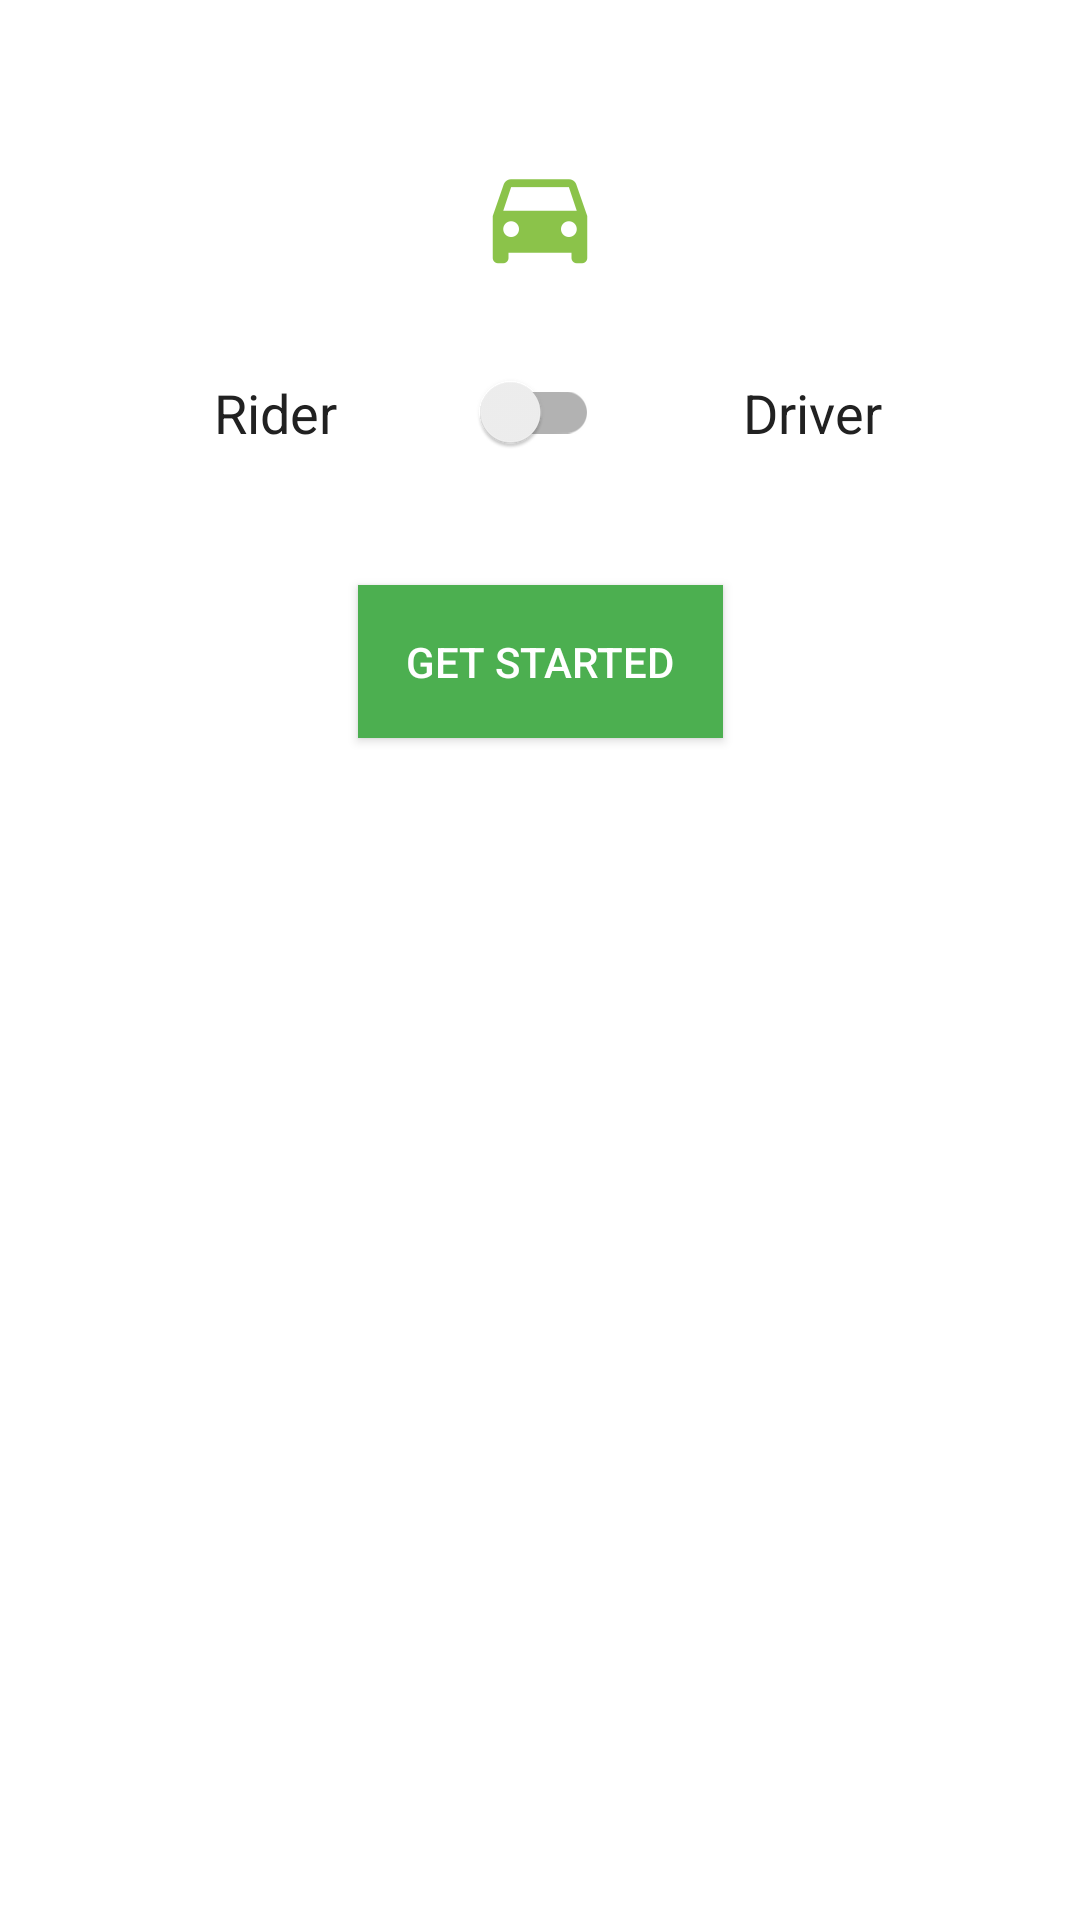

Write the Android layout XML for this screen, with the resource values it uses.
<!-- AndroidManifest.xml: application theme AppTheme -->
<!-- res/layout/activity_main.xml -->
<androidx.constraintlayout.widget.ConstraintLayout
    xmlns:android="http://schemas.android.com/apk/res/android"
    xmlns:app="http://schemas.android.com/apk/res-auto"
    xmlns:tools="http://schemas.android.com/tools"
    android:layout_width="match_parent"
    android:layout_height="match_parent"
    android:paddingLeft="@dimen/activity_horizontal_margin"
    android:background="@color/colorBackground"
    android:paddingTop="@dimen/activity_vertical_margin"
    android:paddingRight="@dimen/activity_horizontal_margin"
    android:paddingBottom="@dimen/activity_vertical_margin"
    tools:context=".MainActivity">

    <ImageView
        android:id="@+id/logo_image_view"
        android:layout_width="wrap_content"
        android:layout_height="wrap_content"
        android:contentDescription="@string/logo_image"
        android:layout_margin="@dimen/padding_large"
        android:src="@mipmap/ic_launcher"
        app:layout_constraintEnd_toEndOf="parent"
        app:layout_constraintStart_toStartOf="parent"
        app:layout_constraintTop_toTopOf="parent" />

    <TextView
        android:id="@+id/rider_switch_text_view"
        android:layout_width="wrap_content"
        android:layout_height="wrap_content"
        android:paddingRight="@dimen/default_padding"
        android:text="@string/rider"
        android:textAppearance="@style/TextAppearance.AppCompat.Medium"
        android:textColor="@color/colorTextPrimary"
        app:layout_constraintBottom_toBottomOf="@id/rider_driver_switch"
        app:layout_constraintEnd_toStartOf="@id/rider_driver_switch"
        app:layout_constraintTop_toTopOf="@id/rider_driver_switch" />

    <androidx.appcompat.widget.SwitchCompat
        android:id="@+id/rider_driver_switch"
        android:layout_width="wrap_content"
        android:layout_height="wrap_content"
        android:checked="false"
        android:padding="@dimen/padding_large"
        android:textOff="@string/driver"
        android:textOn="@string/rider"
        app:layout_constraintEnd_toEndOf="parent"
        app:layout_constraintStart_toStartOf="parent"
        app:layout_constraintTop_toBottomOf="@id/logo_image_view"
        app:showText="false" />

    <TextView
        android:id="@+id/driver_switch_text_view"
        android:layout_width="wrap_content"
        android:layout_height="wrap_content"
        android:paddingLeft="@dimen/default_padding"
        android:textAppearance="@style/TextAppearance.AppCompat.Medium"
        android:text="@string/driver"
        android:textColor="@color/colorTextPrimary"
        app:layout_constraintBottom_toBottomOf="@id/rider_driver_switch"
        app:layout_constraintStart_toEndOf="@id/rider_driver_switch"
        app:layout_constraintTop_toTopOf="@id/rider_driver_switch" />

    <Button
        android:id="@+id/get_started_button"
        style="@style/ButtonStyle"
        android:text="@string/get_started"
        app:layout_constraintEnd_toEndOf="parent"
        app:layout_constraintStart_toStartOf="parent"
        app:layout_constraintTop_toBottomOf="@id/rider_driver_switch" />

</androidx.constraintlayout.widget.ConstraintLayout>
<!-- resources referenced by this layout -->
<resources>
  <color name="colorBackground">#FFFFFF</color>
  <color name="colorTextPrimary">#212121</color>
  <dimen name="activity_horizontal_margin">16dp</dimen>
  <dimen name="activity_vertical_margin">16dp</dimen>
  <dimen name="default_padding">16dp</dimen>
  <dimen name="padding_large">32dp</dimen>
  <!-- mipmap ic_launcher: png bitmap (mipmap-hdpi, 880 bytes) -->
  <string name="driver">Driver</string>
  <string name="get_started">Get started</string>
  <string name="logo_image">Logo image</string>
  <string name="rider">Rider</string>
  <style name="ButtonStyle" parent="TextAppearance.AppCompat.Button">
          <item name="android:layout_width">wrap_content</item>
          <item name="android:layout_height">wrap_content</item>
          <item name="android:background">@color/colorAccent</item>
          <item name="android:textColor">@color/colorBackground</item>
          <item name="android:padding">@dimen/default_padding</item>
          <item name="android:layout_margin">@dimen/default_padding</item>
      </style>
  <style name="AppTheme" parent="Theme.AppCompat.Light.DarkActionBar">
          <item name="colorPrimary">@color/colorPrimary</item>
          <item name="colorPrimaryDark">@color/colorPrimaryDark</item>
          <item name="colorAccent">@color/colorAccent</item>
          <item name="android:textColorPrimary">@color/colorTextPrimary</item>
      </style>
  <color name="colorAccent">#4CAF50</color>
  <color name="colorPrimary">#8BC34A</color>
  <color name="colorPrimaryDark">#689F38</color>
</resources>
